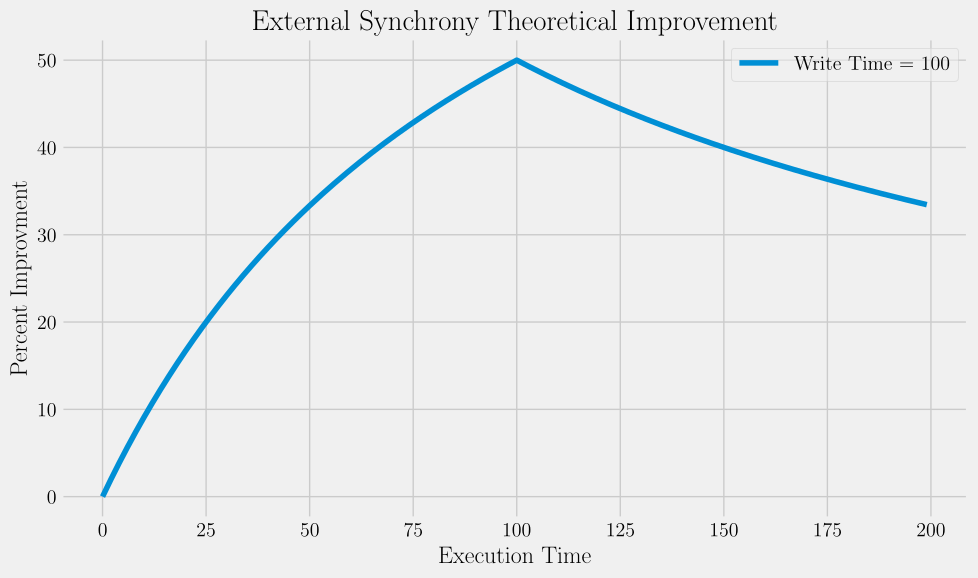

The matplotlib source for this figure:
import numpy as np
import matplotlib
import matplotlib.pyplot as plt

matplotlib.use("pgf")
plt.rcParams.update({
    "pgf.texsystem": "pdflatex",
    "font.family": "serif",
    "text.usetex": True,
    "pgf.rcfonts": False,
})
plt.style.use("fivethirtyeight")

execution_time = np.arange(200)
write_time = 100

baseline_time = execution_time + write_time
ext_sync_time = np.maximum(execution_time, write_time)

pct_improve = (baseline_time - ext_sync_time) / baseline_time * 100

plt.figure(figsize=(10,6))
plt.plot(execution_time, pct_improve, label="Write Time = %d" % write_time)
plt.title("External Synchrony Theoretical Improvement")
plt.ylabel("Percent Improvment")
plt.xlabel("Execution Time")
plt.legend(framealpha=0.5)
plt.tight_layout()
plt.savefig("theoretical.pdf", format="pdf", dpi=600, transparent=True)
# plt.show()